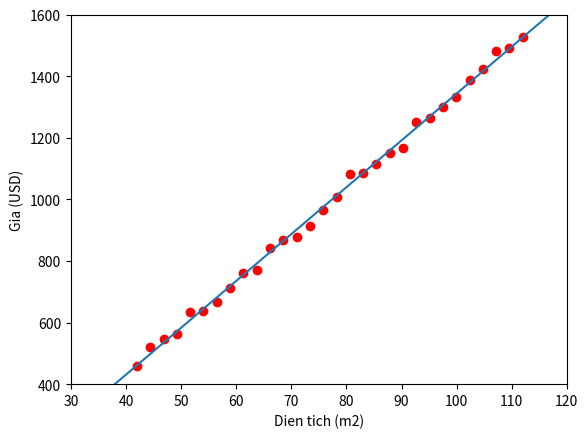

The matplotlib source for this figure:
# To support both python 2 and python 3
from __future__ import division, print_function, unicode_literals
import numpy as np 
import matplotlib.pyplot as plt
# size (m2)
X = np.array([[42,
44.4138,
46.8276,
49.2414,
51.6552,
54.069,
56.4828,
58.8966,
61.3103,
63.7241,
66.1379,
68.5517,
70.9655,
73.3793,
75.7931,
78.2069,
80.6207,
83.0345,
85.4483,
87.8621,
90.2759,
92.6897,
95.1034,
97.5172,
99.931,
102.3448,
104.7586,
107.1724,
109.5862,
112
]]).T
# price (USD)
y = np.array([[ 460.524,
521.248,
547.104,
563.432,
635.418,
637.992,
667.248,
713.377,
760.918,
769.881,
843.004,
867.409,
878.707,
914.545,
964.261,
1007.531,
1081.78,
1086.42,
1115.88,
1150.69,
1165.13,
1252.27,
1263.9,
1299.97,
1332.47,
1386.92,
1422.16,
1481.69,
1490.54,
1527.28
]]).T
#
# Visualize data 
one = np.ones((X.shape[0], 1))
Xbar = np.concatenate((one, X), axis = 1)

# Calculating weights of the fitting line 
A = np.dot(Xbar.T, Xbar)
b = np.dot(Xbar.T, y)
w = np.dot(np.linalg.pinv(A), b)
print('tham so ham mat mat w = ', w)
# Preparing the fitting line 
w_0 = w[0][0]
w_1 = w[1][0]
x0 = np.linspace(35, 125, 2)
y0 = w_0 + w_1*x0

#Calculating home price
y1 = w_1*537 + w_0
print( u'Du doan gia nha co dien tich 537 m2: %.2f (USD)' %(y1))


# Drawing the fitting line 
plt.plot(X.T, y.T, 'ro')     # data 
plt.plot(x0, y0)               # the fitting line
plt.axis([30, 120, 400, 1600])
plt.xlabel('Dien tich (m2)')
plt.ylabel('Gia (USD)')
plt.show()
